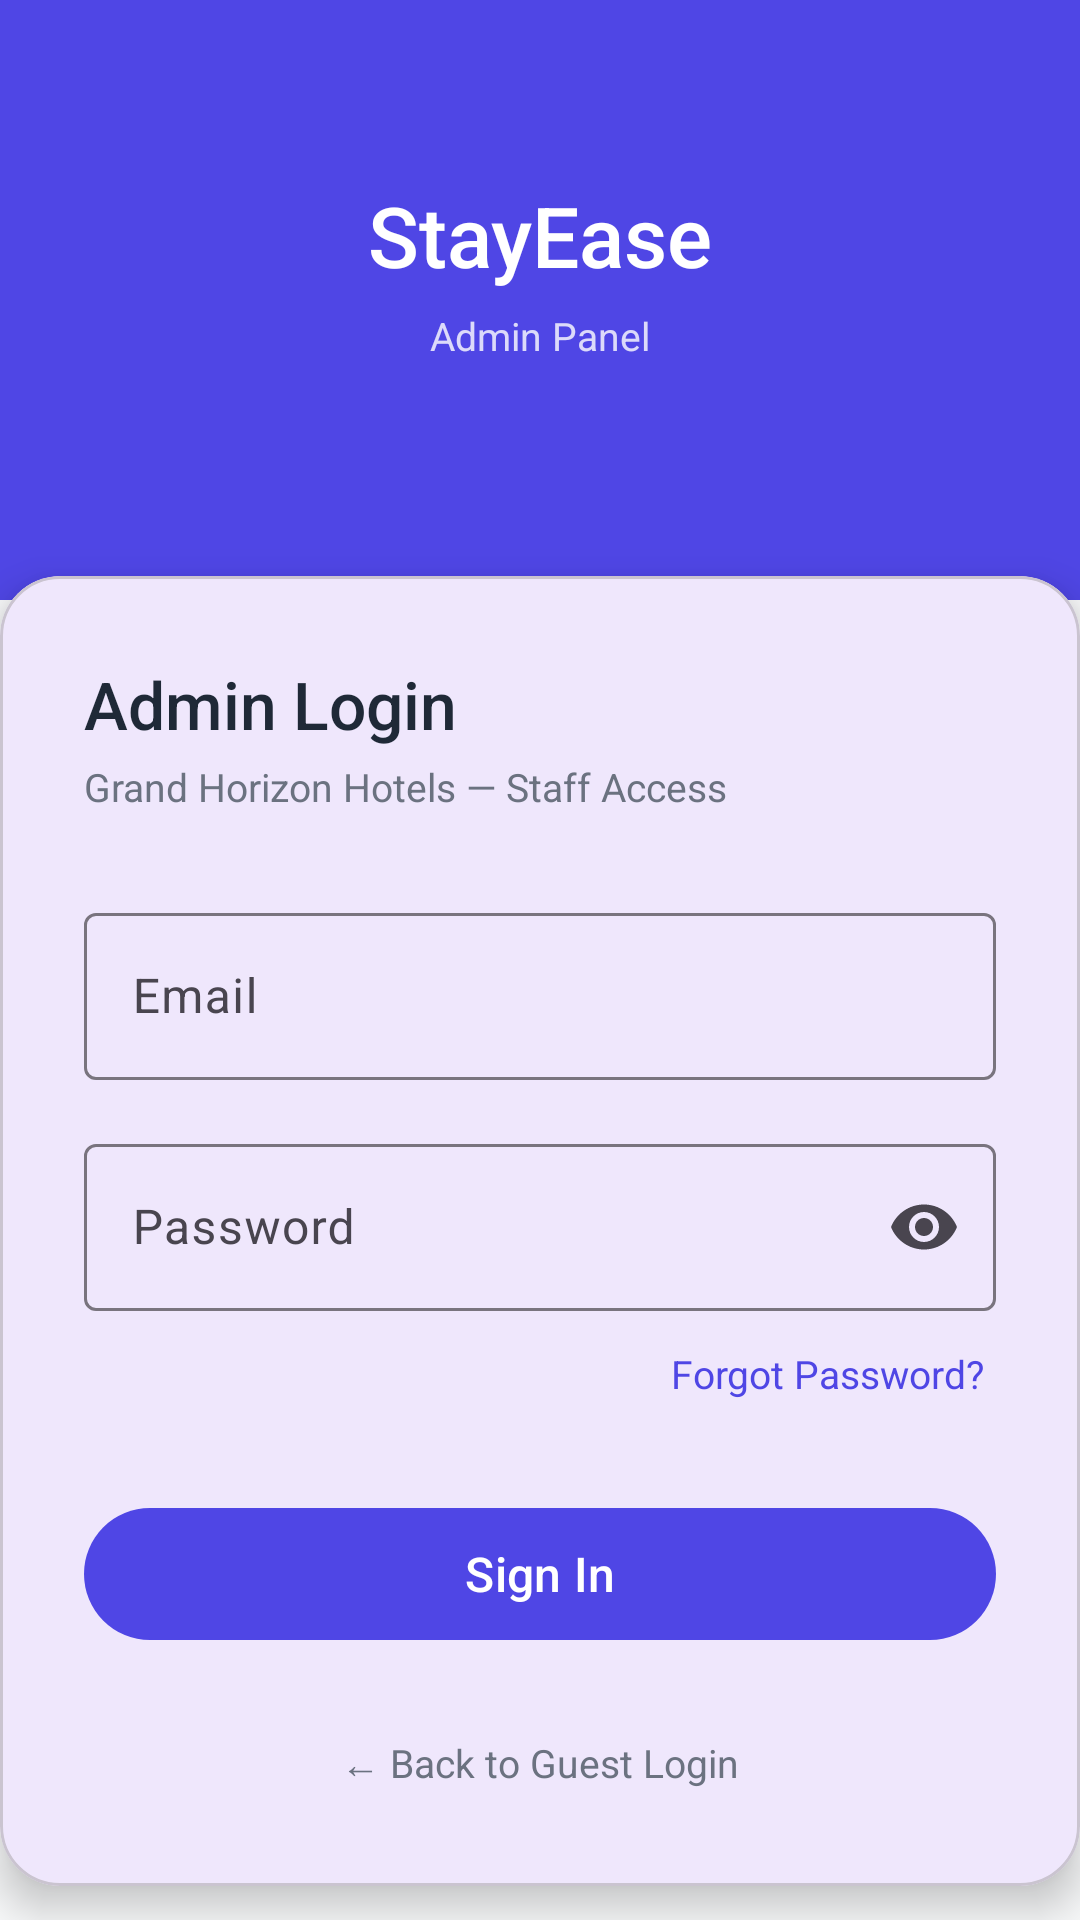

Android layout source for this screen:
<!-- AndroidManifest.xml: application theme Theme.StayEase -->
<!-- res/layout/activity_admin_login.xml -->
<?xml version="1.0" encoding="utf-8"?>
<ScrollView
    xmlns:android="http://schemas.android.com/apk/res/android"
    xmlns:app="http://schemas.android.com/apk/res-auto"
    android:layout_width="match_parent"
    android:layout_height="match_parent"
    android:background="@color/background"
    android:fillViewport="true">

    <androidx.constraintlayout.widget.ConstraintLayout
        android:layout_width="match_parent"
        android:layout_height="wrap_content">

        <View
            android:id="@+id/header_bg"
            android:layout_width="0dp"
            android:layout_height="200dp"
            android:background="@color/secondary"
            app:layout_constraintTop_toTopOf="parent"
            app:layout_constraintStart_toStartOf="parent"
            app:layout_constraintEnd_toEndOf="parent" />

        <TextView
            android:id="@+id/tv_brand"
            android:layout_width="wrap_content"
            android:layout_height="wrap_content"
            android:text="@string/app_name"
            android:textColor="@color/on_primary"
            android:textSize="28sp"
            android:fontFamily="sans-serif-medium"
            app:layout_constraintTop_toTopOf="@id/header_bg"
            app:layout_constraintBottom_toTopOf="@id/tv_subtitle"
            app:layout_constraintStart_toStartOf="parent"
            app:layout_constraintEnd_toEndOf="parent"
            app:layout_constraintVertical_chainStyle="packed"
            android:layout_marginBottom="6dp" />

        <TextView
            android:id="@+id/tv_subtitle"
            android:layout_width="wrap_content"
            android:layout_height="wrap_content"
            android:text="@string/admin_panel"
            android:textColor="#CCFFFFFF"
            android:textSize="13sp"
            app:layout_constraintBottom_toBottomOf="@id/header_bg"
            app:layout_constraintStart_toStartOf="parent"
            app:layout_constraintEnd_toEndOf="parent"
            app:layout_constraintTop_toBottomOf="@id/tv_brand"
            android:layout_marginBottom="20dp" />

        <com.google.android.material.card.MaterialCardView
            android:id="@+id/card_form"
            android:layout_width="0dp"
            android:layout_height="wrap_content"
            app:cardCornerRadius="20dp"
            app:cardElevation="8dp"
            app:cardBackgroundColor="@color/surface"
            android:layout_marginTop="-20dp"
            app:layout_constraintTop_toBottomOf="@id/header_bg"
            app:layout_constraintStart_toStartOf="parent"
            app:layout_constraintEnd_toEndOf="parent"
            app:layout_constraintBottom_toBottomOf="parent">

            <LinearLayout
                android:layout_width="match_parent"
                android:layout_height="wrap_content"
                android:orientation="vertical"
                android:padding="28dp">

                <TextView
                    android:layout_width="wrap_content"
                    android:layout_height="wrap_content"
                    android:text="@string/admin_login_title"
                    android:textSize="22sp"
                    android:fontFamily="sans-serif-medium"
                    android:textColor="@color/on_surface"
                    android:layout_marginBottom="4dp" />

                <TextView
                    android:layout_width="wrap_content"
                    android:layout_height="wrap_content"
                    android:text="Grand Horizon Hotels — Staff Access"
                    android:textSize="13sp"
                    android:textColor="@color/on_surface_variant"
                    android:layout_marginBottom="28dp" />

                <com.google.android.material.textfield.TextInputLayout
                    android:id="@+id/til_email"
                    style="@style/Widget.Material3.TextInputLayout.OutlinedBox"
                    android:layout_width="match_parent"
                    android:layout_height="wrap_content"
                    android:hint="Email"
                    android:layout_marginBottom="16dp">
                    <com.google.android.material.textfield.TextInputEditText
                        android:id="@+id/et_email"
                        android:layout_width="match_parent"
                        android:layout_height="wrap_content"
                        android:inputType="textEmailAddress"
                        android:imeOptions="actionNext" />
                </com.google.android.material.textfield.TextInputLayout>

                <com.google.android.material.textfield.TextInputLayout
                    android:id="@+id/til_password"
                    style="@style/Widget.Material3.TextInputLayout.OutlinedBox"
                    android:layout_width="match_parent"
                    android:layout_height="wrap_content"
                    android:hint="Password"
                    app:endIconMode="password_toggle"
                    android:layout_marginBottom="8dp">
                    <com.google.android.material.textfield.TextInputEditText
                        android:id="@+id/et_password"
                        android:layout_width="match_parent"
                        android:layout_height="wrap_content"
                        android:inputType="textPassword"
                        android:imeOptions="actionDone" />
                </com.google.android.material.textfield.TextInputLayout>

                <TextView
                    android:id="@+id/tv_forgot"
                    android:layout_width="wrap_content"
                    android:layout_height="wrap_content"
                    android:text="Forgot Password?"
                    android:textColor="@color/secondary"
                    android:textSize="13sp"
                    android:layout_gravity="end"
                    android:layout_marginBottom="28dp"
                    android:padding="4dp" />

                <com.google.android.material.button.MaterialButton
                    android:id="@+id/btn_login"
                    android:layout_width="match_parent"
                    android:layout_height="52dp"
                    android:text="Sign In"
                    android:textSize="16sp"
                    app:backgroundTint="@color/secondary"
                    android:layout_marginBottom="16dp" />

                <ProgressBar
                    android:id="@+id/progress_bar"
                    android:layout_width="wrap_content"
                    android:layout_height="wrap_content"
                    android:layout_gravity="center"
                    android:visibility="gone"
                    android:indeterminateTint="@color/secondary" />

                <TextView
                    android:id="@+id/tv_back_to_login"
                    android:layout_width="wrap_content"
                    android:layout_height="wrap_content"
                    android:text="← Back to Guest Login"
                    android:textColor="@color/on_surface_variant"
                    android:textSize="13sp"
                    android:layout_gravity="center"
                    android:padding="4dp"
                    android:layout_marginTop="8dp" />

            </LinearLayout>
        </com.google.android.material.card.MaterialCardView>

    </androidx.constraintlayout.widget.ConstraintLayout>
</ScrollView>
<!-- resources referenced by this layout -->
<resources>
  <color name="background">#F8F9FA</color>
  <color name="on_primary">#FFFFFF</color>
  <color name="on_surface">#1F2937</color>
  <color name="on_surface_variant">#6B7280</color>
  <color name="secondary">#4F46E5</color>
  <color name="surface">#FFFFFF</color>
  <string name="admin_login_title">Admin Login</string>
  <string name="admin_panel">Admin Panel</string>
  <string name="app_name">StayEase</string>
  <style name="Theme.StayEase" parent="Theme.Material3.DayNight.NoActionBar">
          <item name="colorPrimary">@color/primary</item>
          <item name="colorPrimaryVariant">@color/primary_dark</item>
          <item name="colorSecondary">@color/secondary</item>
          <item name="android:colorBackground">@color/background</item>
          <item name="colorSurface">@color/surface</item>
          <item name="colorError">@color/error</item>
          <item name="android:statusBarColor">@color/background</item>
          <item name="android:windowLightStatusBar">true</item>
          <item name="android:windowActivityTransitions">true</item>
          <item name="android:windowEnterTransition">@android:transition/slide_right</item>
          <item name="android:windowExitTransition">@android:transition/slide_left</item>
      </style>
  <color name="primary">#7C3AED</color>
  <color name="primary_dark">#3730A3</color>
  <color name="error">#EF4444</color>
</resources>
